Run: headless pygame with SDL's dummy video driver; simulated clock (each Clock.tick advances the game by its frame time, no real sleeping); random seed 0; keys injected as events and as key.get_pressed() state; no mouse input.
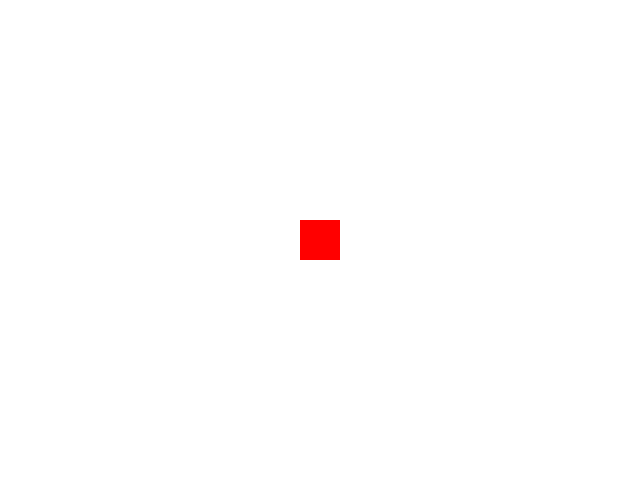
Frame 1 of 4 · flips 1–60 · no input
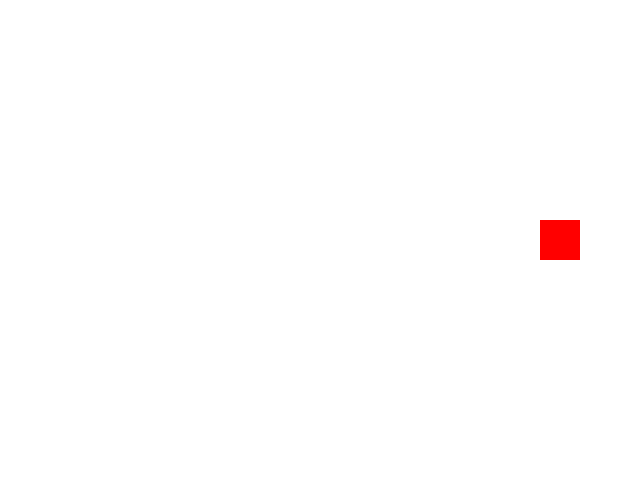
Frame 2 of 4 · flips 61–180 · tapped SPACE, RETURN · held RIGHT (→), D
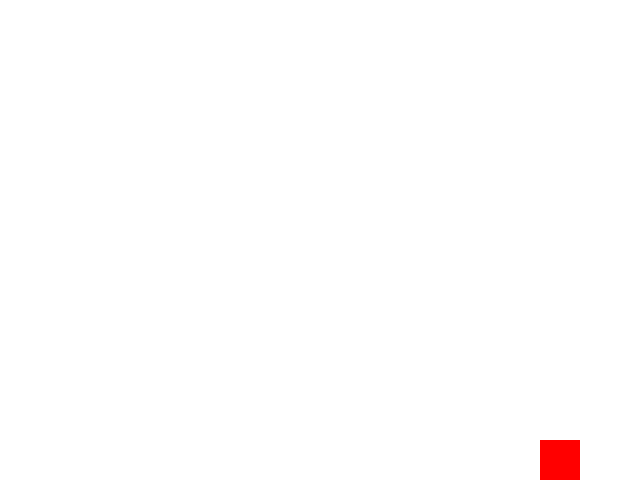
Frame 3 of 4 · flips 181–300 · held DOWN (↓), S
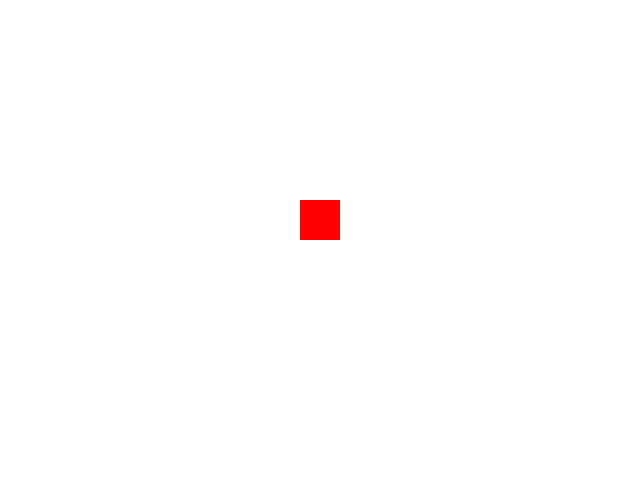
Frame 4 of 4 · flips 301–420 · held LEFT (←), A, UP (↑), W

The pygame program that drew these frames:

import pygame

class Ruut:
    def __init__(self): # alustab ekraani keskel
        self.x =320
        self.y= 240
        
    def draw(self): # joonistab tegelase
        pygame.draw.rect(aken,[255,0,0],[ self.x-20, self.y-20, 40, 40],0)
        
    def tp(self): # peatab aknast välja mineku
        if self.x <20:
            self.x = 20
        if self.x >620:
            self.x = 620
        if self.y <20:
            self.y = 20
        if self.y >460:
            self.y = 460

    def update(self,vx,vy): # liikutab tegelast
        self.x += vx
        self.y += vy

pygame.init()

aken = pygame.display.set_mode([640,480]) # teeb akna

tüüp = Ruut() # teeb tegelase
VX=0 # x telje kiirus
VY=0 # y telje kiirus
XL=2 # kui kiiresti liigub

töötab=True

while töötab:
    for e in pygame.event.get():
        if e.type == pygame.QUIT: # lülitub välja korralikult kui kinni pannakse
            töötab = False
        elif e.type == pygame.KEYDOWN:
            if e.key == pygame.K_UP:
                VY += -XL 
            if e.key == pygame.K_DOWN:
                VY += XL
            if e.key == pygame.K_LEFT:
                VX += -XL
            if e.key == pygame.K_RIGHT:
                VX += XL
        elif e.type == pygame.KEYUP:
            if e.key == pygame.K_UP:
                VY -= -XL 
            if e.key == pygame.K_DOWN:
                VY -= XL
            if e.key == pygame.K_LEFT:
                VX -= -XL
            if e.key == pygame.K_RIGHT:
                VX -= XL
        
    tüüp.update(VX,VY)
    tüüp.tp()
    aken.fill([255,255,255])
    tüüp.draw()
    pygame.display.flip()
    pygame.time.delay(17)

pygame.quit()
